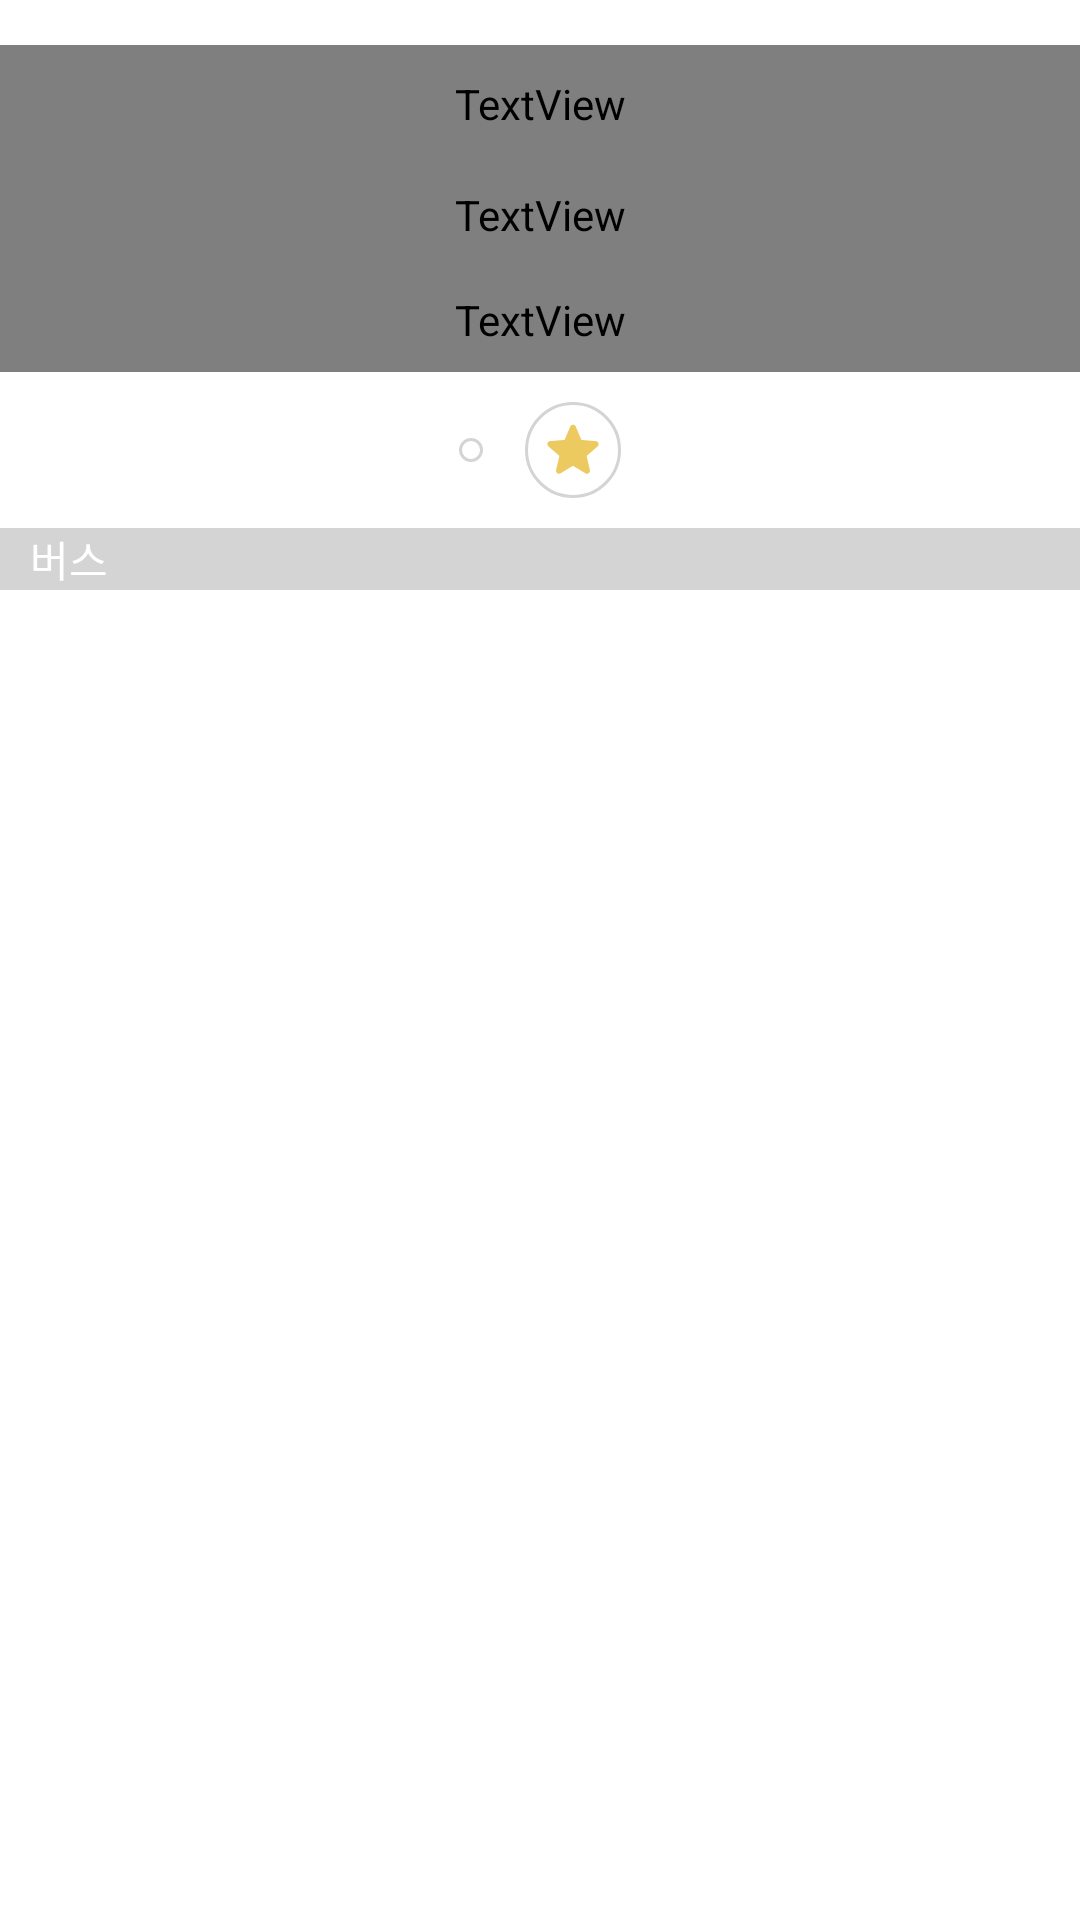

Write the Android layout XML for this screen, with the resource values it uses.
<!-- AndroidManifest.xml: activity theme AppTheme.NoActionBar -->
<!-- res/layout/activity_bus_stop.xml -->
<?xml version="1.0" encoding="utf-8"?>
<androidx.constraintlayout.widget.ConstraintLayout xmlns:android="http://schemas.android.com/apk/res/android"
    xmlns:app="http://schemas.android.com/apk/res-auto"
    xmlns:tools="http://schemas.android.com/tools"
    android:layout_width="match_parent"
    android:layout_height="match_parent"
    tools:context=".BusStopActivity">

    <LinearLayout
        android:layout_width="match_parent"
        android:layout_height="match_parent"
        android:orientation="vertical">

        <TextView
            android:id="@+id/busStopName"
            android:layout_width="match_parent"
            android:layout_height="wrap_content"
            android:layout_marginTop="15dp"
            android:paddingVertical="10dp"
            android:textSize="20sp"
            android:textColor="@color/text_gray"
            android:textAlignment="center" />

        <TextView
            android:id="@+id/busStopId"
            android:layout_width="match_parent"
            android:layout_height="wrap_content"
            android:paddingVertical="8dp"
            android:textColor="@color/text_gray"
            android:textAlignment="center" />

        <TextView
            android:id="@+id/busStopLocation"
            android:layout_width="match_parent"
            android:layout_height="wrap_content"
            android:paddingVertical="8dp"
            android:textColor="@color/text_gray"
            android:textAlignment="center" />

        <LinearLayout
            android:layout_width="match_parent"
            android:layout_height="wrap_content"
            android:gravity="center"
            android:paddingVertical="10dp"
            android:orientation="horizontal">

            <ImageButton
                android:id="@+id/locationButton"
                android:layout_width="wrap_content"
                android:layout_height="wrap_content"
                android:layout_marginEnd="14dp"
                android:background="@drawable/circle_button_style"
                app:srcCompat="@drawable/ic_location" />

            <ImageButton
                android:id="@+id/bookMarkButton"
                android:layout_width="wrap_content"
                android:layout_height="wrap_content"
                android:background="@drawable/circle_button_style"
                app:srcCompat="@drawable/ic_star" />

        </LinearLayout>

        <LinearLayout
            android:layout_width="match_parent"
            android:layout_height="wrap_content"
            android:background="@color/light_gray"
            android:orientation="vertical">

            <TextView
                android:id="@+id/textView"
                android:layout_width="match_parent"
                android:layout_height="wrap_content"
                android:layout_marginStart="10dp"
                android:textColor="@color/white"
                android:text="버스" />
        </LinearLayout>

        <androidx.recyclerview.widget.RecyclerView
            android:layout_width="match_parent"
            android:layout_height="match_parent" />

    </LinearLayout>
</androidx.constraintlayout.widget.ConstraintLayout>
<!-- resources referenced by this layout -->
<resources>
  <color name="light_gray">#d4d4d4</color>
  <color name="white">#FFFFFFFF</color>
  <!-- drawable circle_button_style (drawable) -->
  <?xml version="1.0" encoding="utf-8"?>
  <ripple xmlns:android="http://schemas.android.com/apk/res/android"
      android:color="#ffffff">
      <item>
          <shape android:shape="oval">
              <solid android:color="@color/transparent"/>
              <stroke
                  android:color="@color/light_gray"
                  android:width="1dp"/>
              <padding
                  android:top="4dp"
                  android:bottom="4dp"
                  android:left="4dp"
                  android:right="4dp" />
          </shape>
      </item>
  </ripple>
  <!-- drawable ic_star (drawable) -->
  <vector xmlns:android="http://schemas.android.com/apk/res/android"
      android:width="24dp"
      android:height="24dp"
      android:viewportWidth="24"
      android:viewportHeight="24">
      <path
          android:fillColor="#EDCA60"
          android:pathData="M12,17.27l4.15,2.51c0.76,0.46 1.69,-0.22 1.49,-1.08l-1.1,-4.72l3.67,-3.18c0.67,-0.58 0.31,-1.68 -0.57,-1.75l-4.83,-0.41l-1.89,-4.46c-0.34,-0.81 -1.5,-0.81 -1.84,0L9.19,8.63L4.36,9.04c-0.88,0.07 -1.24,1.17 -0.57,1.75l3.67,3.18l-1.1,4.72c-0.2,0.86 0.73,1.54 1.49,1.08L12,17.27z" />
  </vector>
  <style name="AppTheme.NoActionBar">
          <item name="windowActionBar">false</item>
          <item name="windowNoTitle">true</item>
      </style>
  <color name="transparent">#00000000</color>
</resources>
